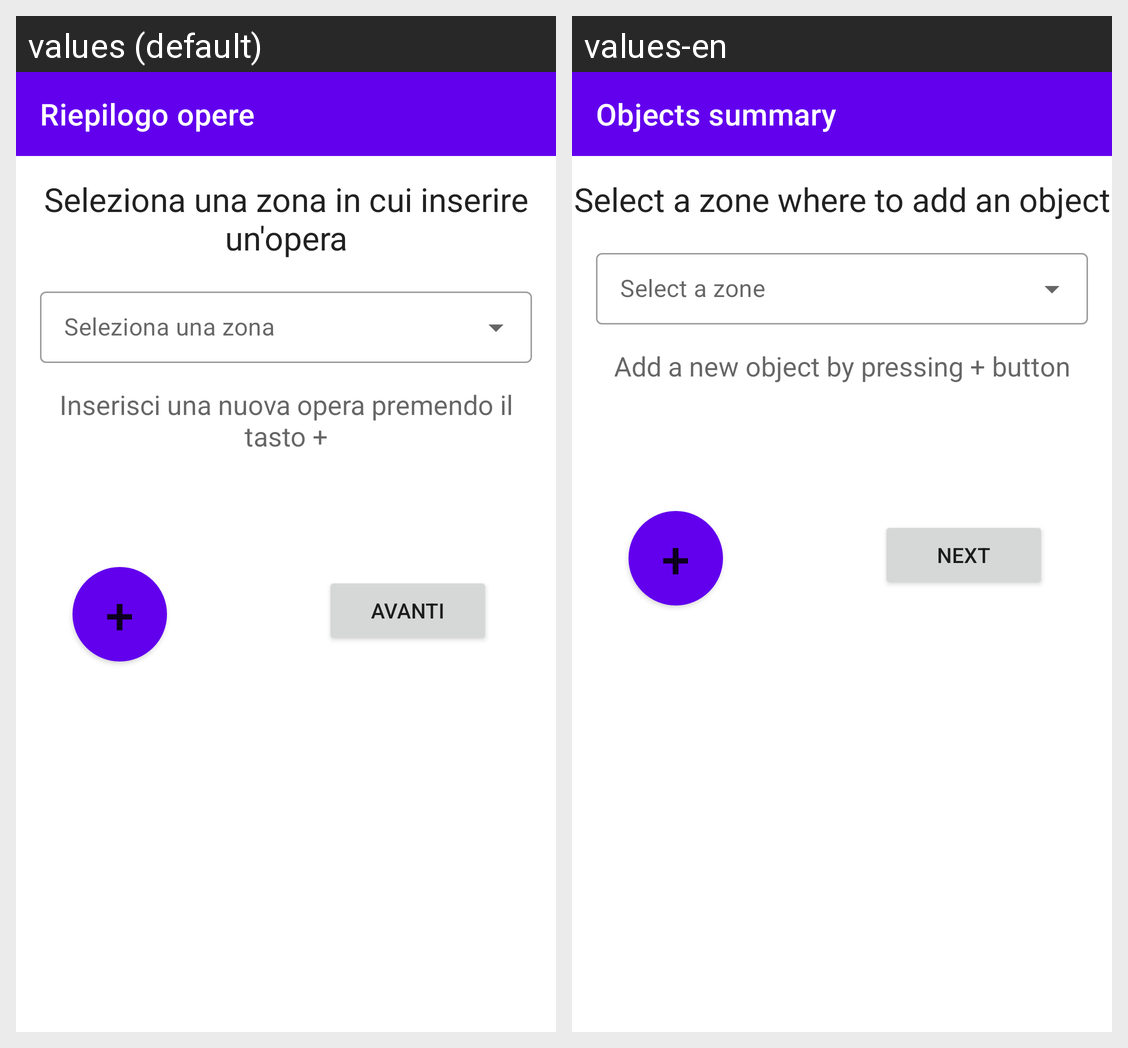

Here is an Android app screen in its default locale and in the app's own translations. Write out the translated-string differences for the strings that appear on this screen.
Android screen res/layout/activity_riepilogo_opere.xml rendered under 2 locales, left to right: values (default), values-en. Device: Nexus 5 (rendered at 1080×1920; each locale shown at half size, 540×960, under a caption strip naming it); theme Theme.ECultureToolBakers.
Strings drawn on this screen, with the default value and each locale's value (text and hints the layout hard-codes, and strings that could not be matched under every locale, appear in the picture but are not listed):

riepilogoOpere
  values: Riepilogo opere
  values-en: Objects summary

riepilogoOpereTitle
  values: Seleziona una zona in cui inserire un'opera
  values-en: Select a zone where to add an object

nuovaOperaHint
  values: Inserisci una nuova opera premendo il tasto +
  values-en: Add a new object by pressing + button

avanti
  values: Avanti
  values-en: Next
